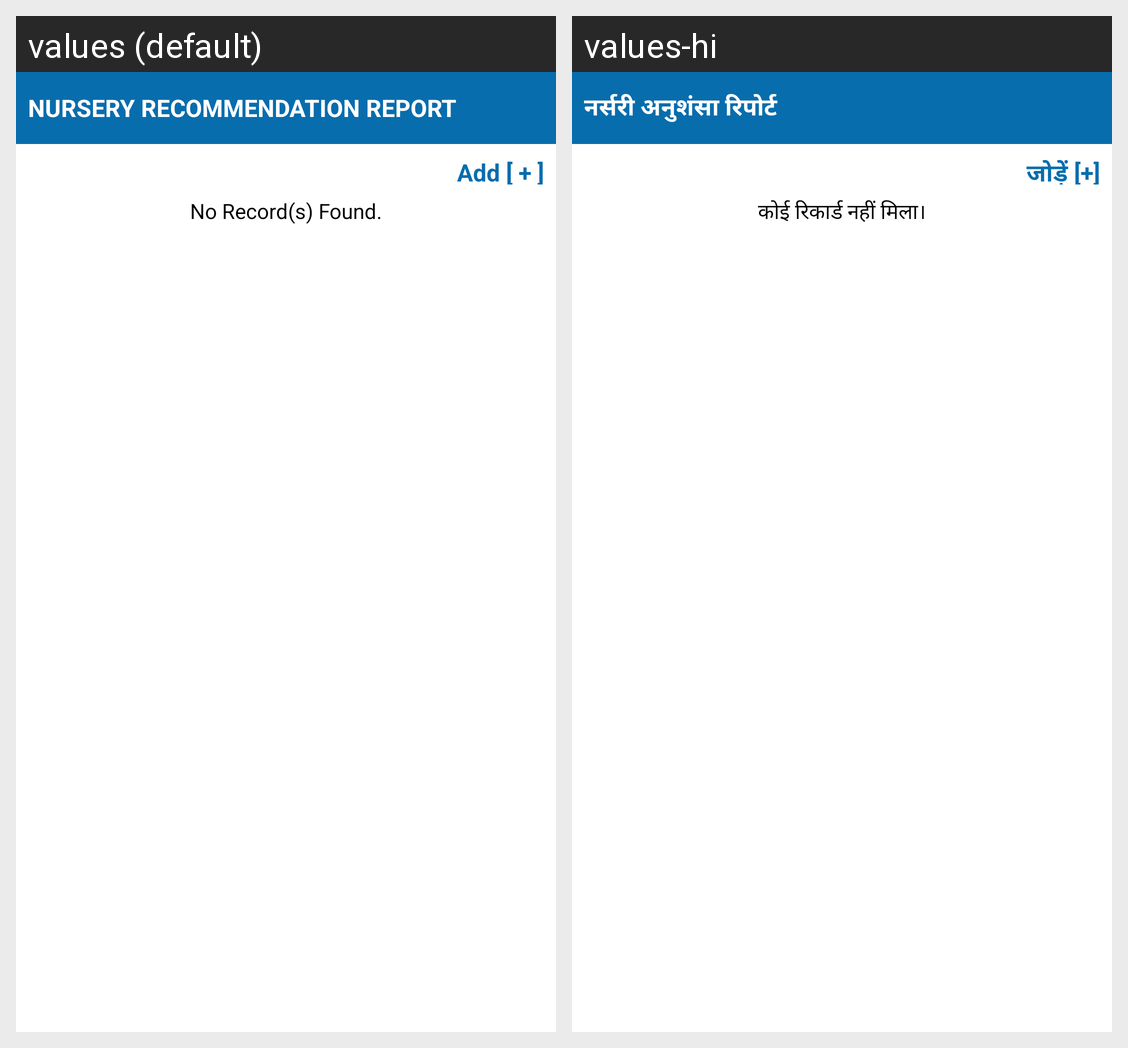

Here is an Android app screen in its default locale and in the app's own translations. Write out the translated-string differences for the strings that appear on this screen.
Android screen res/layout/recommendation_nursery_list.xml rendered under 2 locales, left to right: values (default), values-hi. Device: Nexus 5 (rendered at 1080×1920; each locale shown at half size, 540×960, under a caption strip naming it); theme AppTheme.
Strings drawn on this screen, with the default value and each locale's value (text and hints the layout hard-codes, and strings that could not be matched under every locale, appear in the picture but are not listed):

recommendationNursery
  values: Nursery Recommendation Report
  values-hi: नर्सरी अनुशंसा रिपोर्ट

label_linkAdd
  values: Add [ + ]
  values-hi: जोड़ें [+]

datalabel_NoRecord
  values: No Record(s) Found.
  values-hi: कोई रिकार्ड नहीं मिला।
